14-way image classification set "Sample_Farm_Animal_Dataset" from GitHub (PunithNS-pixel/SIH); label vocabulary: armadilles, bear, birds, cow, crocodile, deer, elephant, horse, jaguar, monkey, rabbit, skunk, tiger, wild boar.

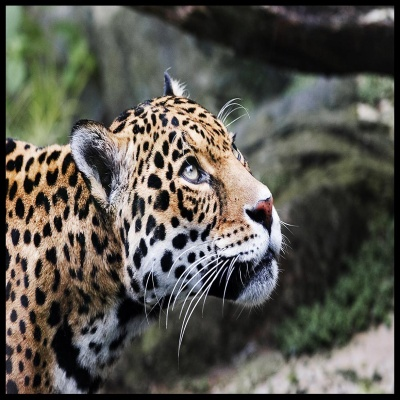
Label: jaguar

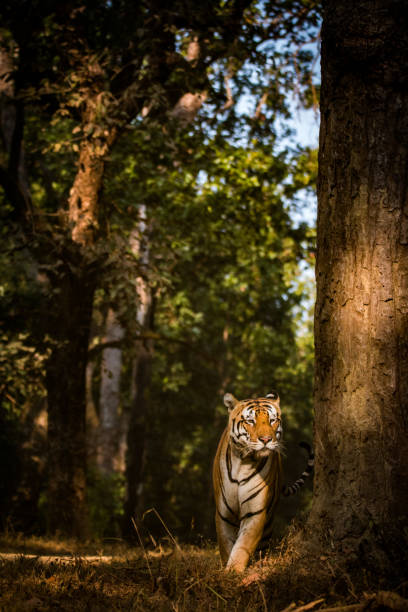
Label: tiger

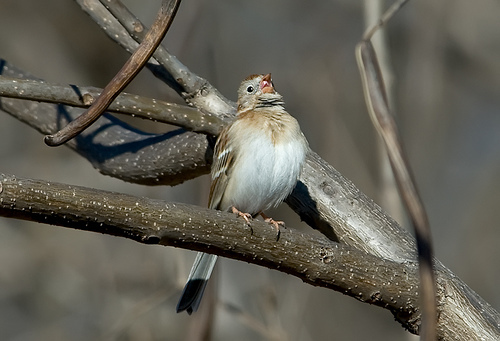
Label: birds

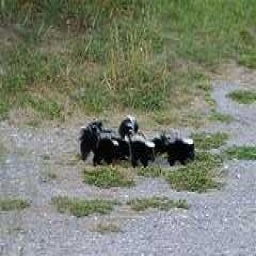
Label: skunk

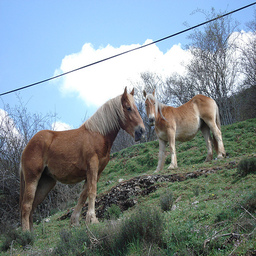
Label: horse

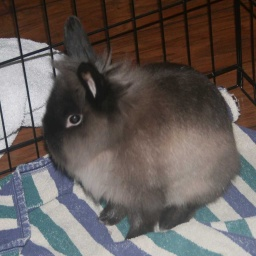
Label: rabbit
